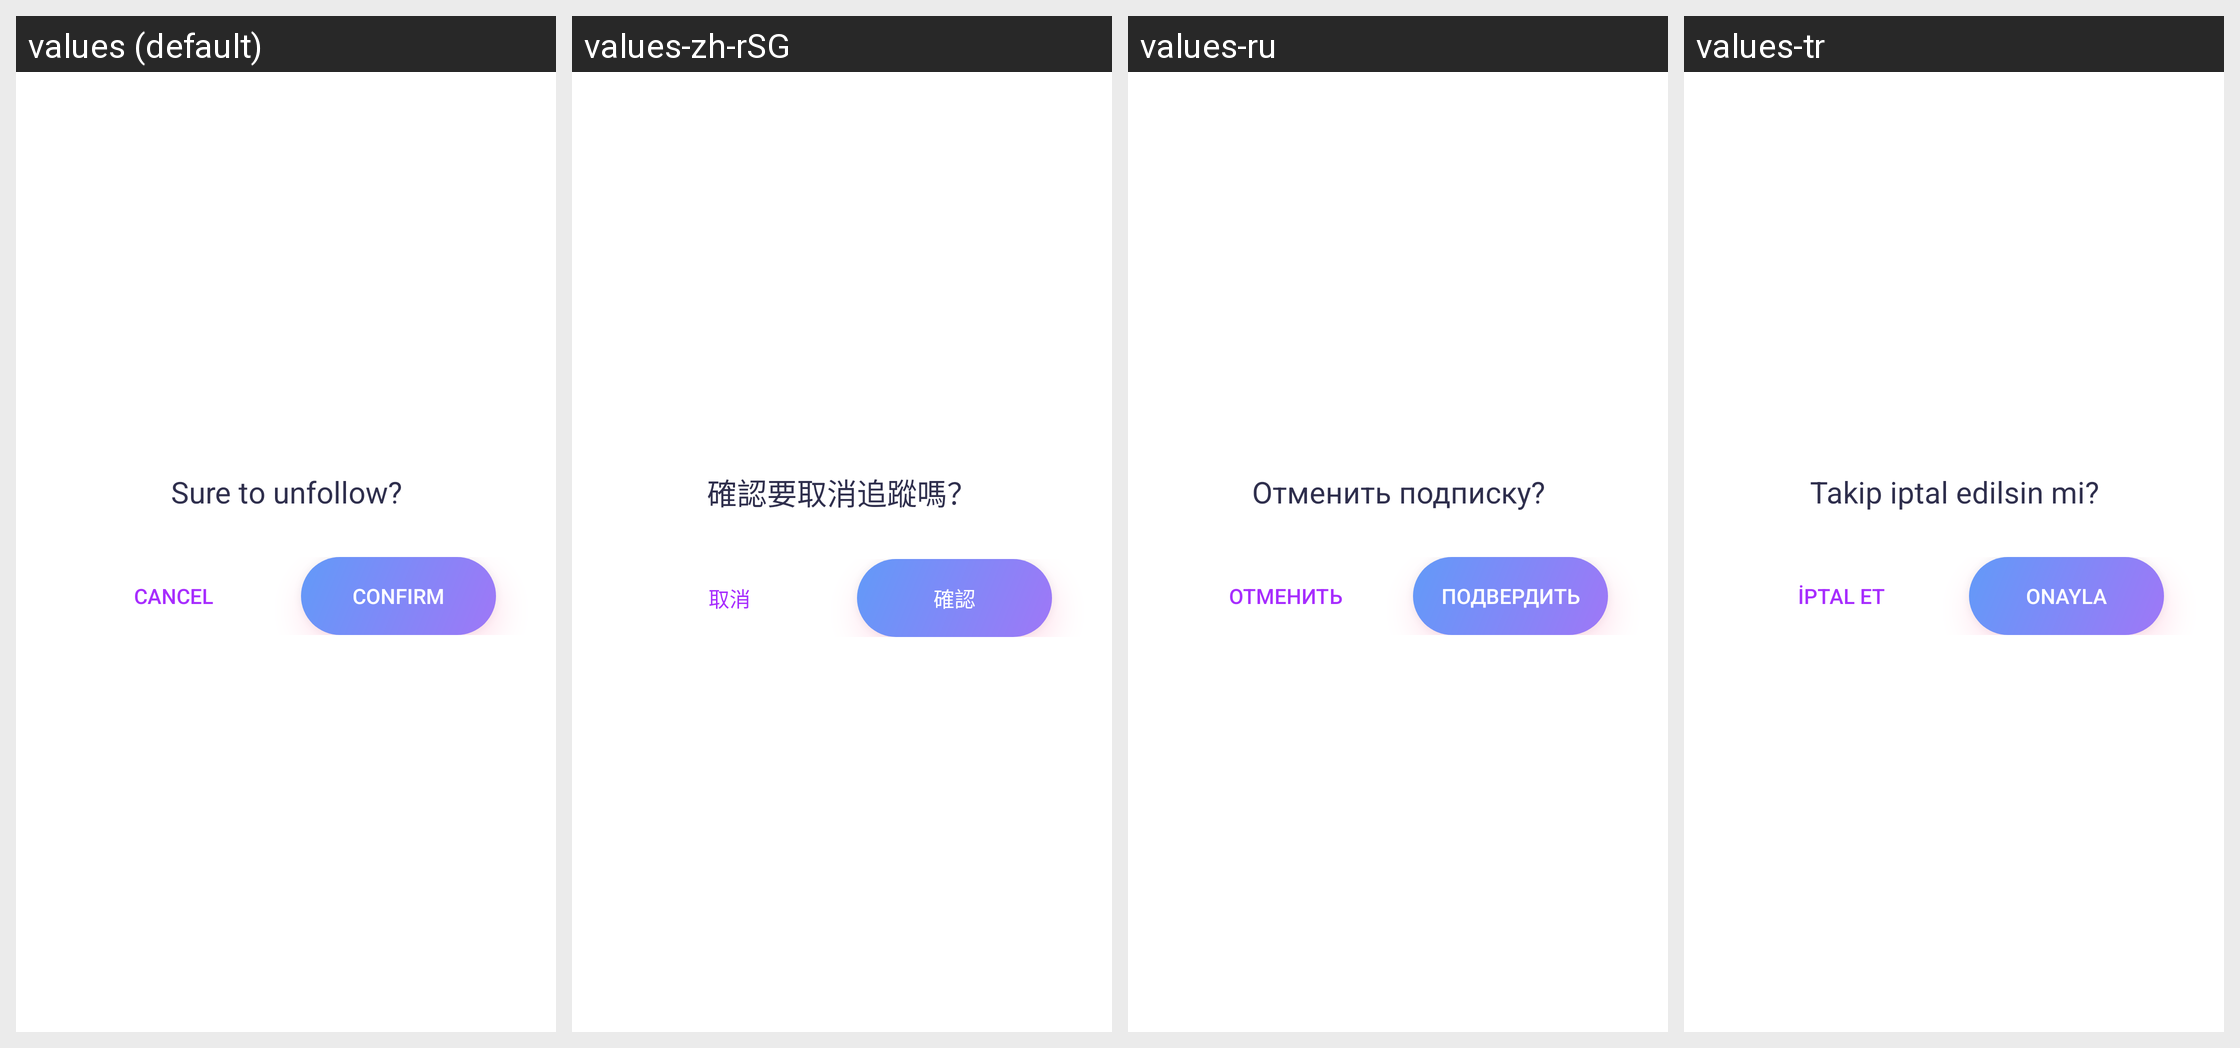

For this localized Android screen grid, give each drawn string resource with its value in every locale shown.
Android screen res/layout/dialog_trace.xml rendered under 4 locales, left to right: values (default), values-zh-rSG, values-ru, values-tr. Device: Nexus 5 (rendered at 1080×1920; each locale shown at half size, 540×960, under a caption strip naming it); theme Theme.MaterialComponents.DayNight.NoActionBar.
Other locales in the repository, not shown: values-en, values-zh, values-zh-rCN, values-zh-rHK, values-zh-rMO, values-zh-rTW.
Strings drawn on this screen, with the default value and each locale's value (text and hints the layout hard-codes, and strings that could not be matched under every locale, appear in the picture but are not listed):

playfun_mine_trace_delike
  values: Sure to unfollow?
  values-zh-rSG: 確認要取消追蹤嗎？
  values-ru: Отменить подписку?
  values-tr: Takip iptal edilsin mi?

playfun_cancel
  values: Cancel
  values-zh-rSG: 取消
  values-ru: Отменить
  values-tr: İptal et

playfun_dialog_set_withdraw_account_confirm
  values: Confirm
  values-zh-rSG: 確認
  values-ru: Подвердить
  values-tr: Onayla
